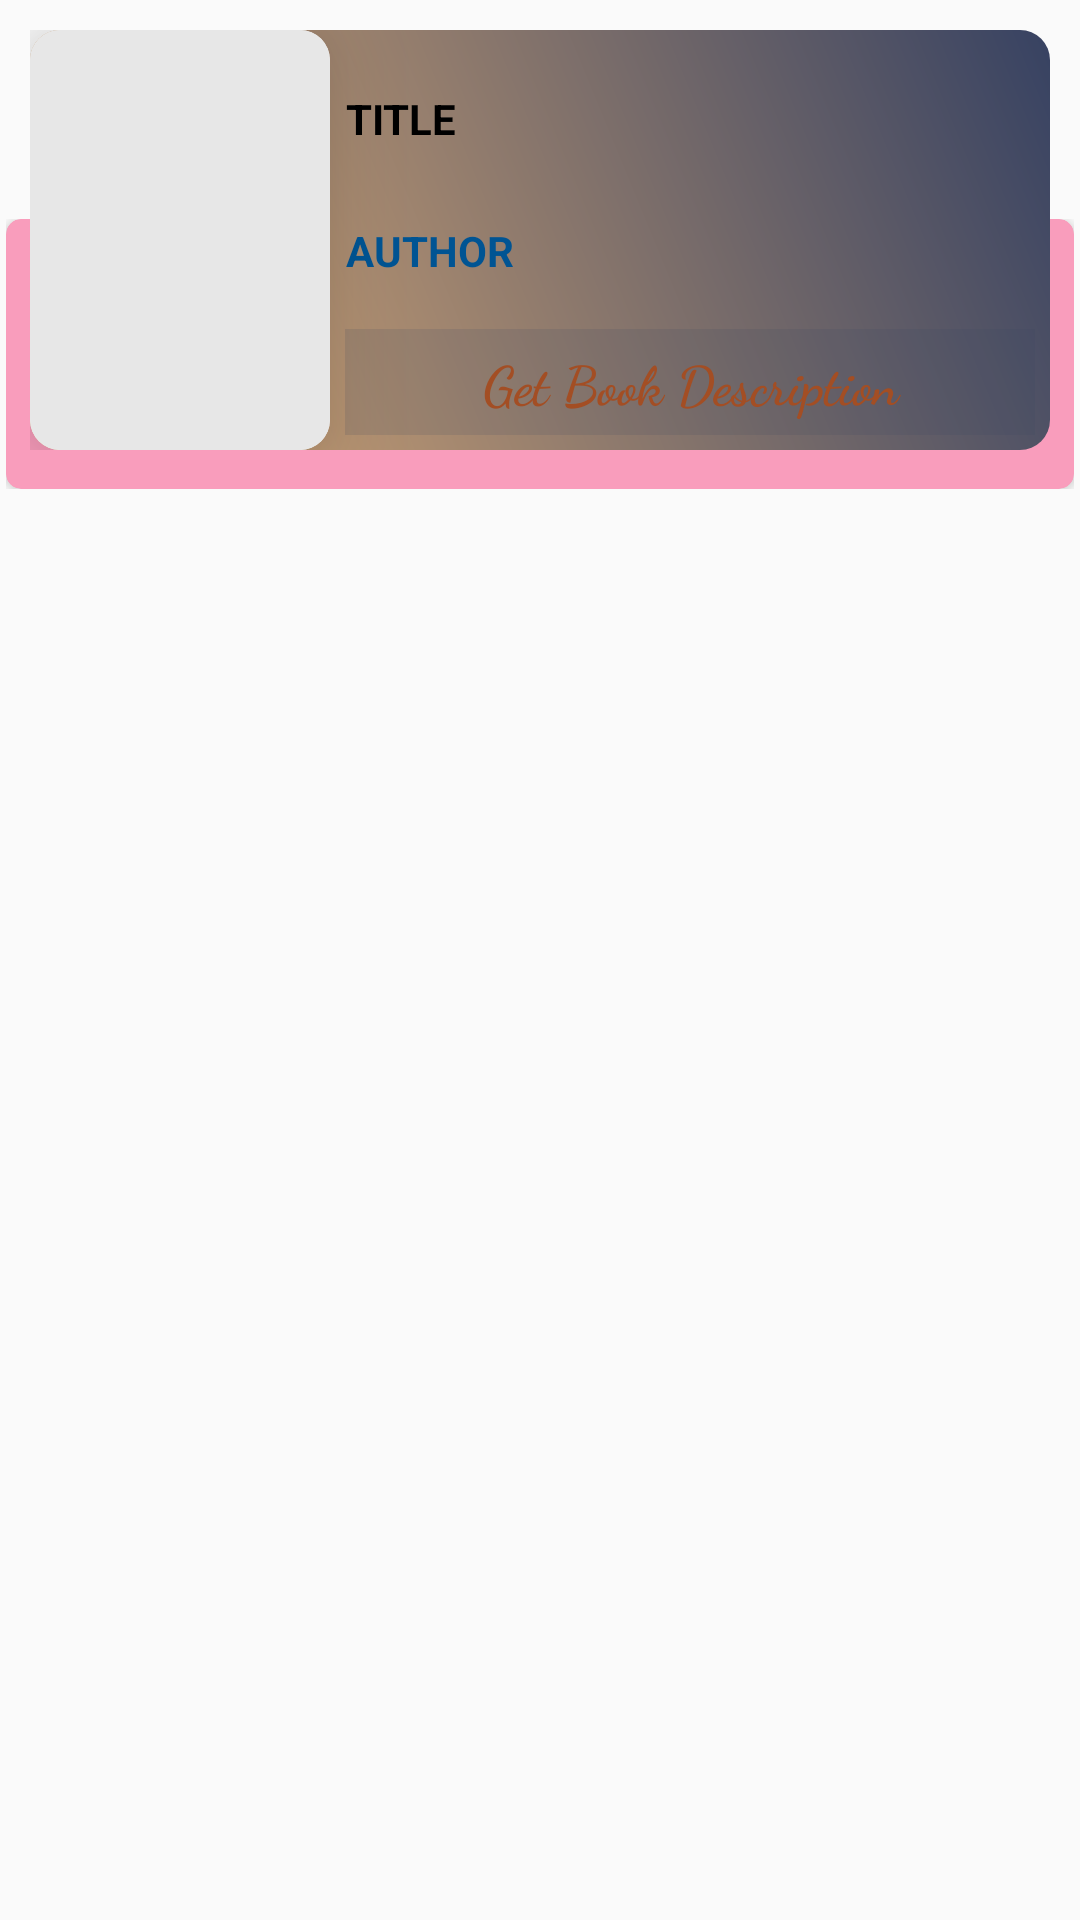

Layout XML and referenced resources for this Android screen:
<!-- AndroidManifest.xml: application theme Theme.ShortStories -->
<!-- res/layout/pdf_model.xml -->
<?xml version="1.0" encoding="utf-8"?>
<RelativeLayout xmlns:android="http://schemas.android.com/apk/res/android"
    android:layout_width="match_parent"
    android:layout_height="wrap_content"
    xmlns:app="http://schemas.android.com/apk/res-auto">

    <RelativeLayout
        android:layout_width="match_parent"
        android:layout_height="90dp"
        android:layout_marginLeft="2dp"
        android:layout_marginRight="2dp"
        android:layout_marginBottom="10dp"
        android:layout_marginTop="73dp">
        <androidx.cardview.widget.CardView
            android:layout_width="match_parent"
            android:layout_height="match_parent"
            android:layout_marginTop="0dp"
            app:cardCornerRadius="5dp"
            android:id="@+id/holdcolor"
            app:cardBackgroundColor="#f99dbc">
        </androidx.cardview.widget.CardView>
    </RelativeLayout>


        <RelativeLayout
            android:layout_width="match_parent"
            android:layout_height="140dp"
            android:layout_margin="10dp"
            android:background="@drawable/pdf_button">

            <androidx.cardview.widget.CardView
                android:layout_width="100dp"
                android:layout_height="match_parent"
                android:layout_alignParentStart="true"
                android:elevation="0dp"
                app:cardElevation="20dp"
                android:id="@+id/cardview"
                app:cardCornerRadius="10dp">

                <ImageView
                    android:id="@+id/imageview"
                    android:layout_width="match_parent"
                    android:layout_height="match_parent"
                    android:scaleType="centerCrop"
                    android:background="#e7e7e7" />

            </androidx.cardview.widget.CardView>

            <TextView
                android:id="@+id/booktitle"
                android:layout_width="wrap_content"
                android:layout_height="wrap_content"
                android:textAlignment="center"
                android:text="title"
                android:layout_toEndOf="@+id/cardview"
                android:padding="5dp"
                android:layout_marginTop="15dp"
                android:textAllCaps="true"
                android:textColor="#000000"
                android:textSize="14sp"
                android:singleLine="true"
                android:ellipsize="marquee"
                android:marqueeRepeatLimit="marquee_forever"
                android:scrollHorizontally="true"
                android:textStyle="bold|normal" />
            <TextView
                android:id="@+id/authorName"
                android:layout_width="wrap_content"
                android:layout_height="wrap_content"
                android:padding="5dp"
                android:layout_marginTop="15dp"
                android:singleLine="true"
                android:ellipsize="marquee"
                android:marqueeRepeatLimit="marquee_forever"
                android:scrollHorizontally="true"
                android:layout_below="@+id/booktitle"
                android:textAlignment="center"
                android:layout_toEndOf="@+id/cardview"
                android:text="author "
                android:textAllCaps="true"
                android:textColor="#005493"
                android:textSize="14sp"
                android:textStyle="bold" />
            <TextView
                android:id="@+id/description"
                android:layout_width="match_parent"
                android:layout_height="wrap_content"
                android:layout_margin="5dp"
                android:padding="5dp"
                android:fontFamily="cursive"
                android:textFontWeight="720"
                android:textStyle="bold"
                android:textSize="18sp"
               android:background="#26374262"
                android:textAlignment="center"
                android:layout_alignParentBottom="true"
                android:layout_toEndOf="@+id/cardview"
                android:textColor="@color/brown"
                android:text="Get Book Description" />

        </RelativeLayout>













</RelativeLayout>
<!-- resources referenced by this layout -->
<resources>
  <color name="brown">#a34E24</color>
  <!-- drawable pdf_button (drawable) -->
  <?xml version="1.0" encoding="utf-8"?>
  <shape xmlns:android="http://schemas.android.com/apk/res/android">
  
      <gradient android:startColor="#e3b077"
          android:endColor="#374262"
          android:angle="45"
          android:type="linear"/>
  
      <corners android:radius="10dp"/>
  </shape>
  <style name="Theme.ShortStories" parent="Theme.AppCompat.Light.NoActionBar">
          
          <item name="colorPrimary">@color/purple_500</item>
          <item name="colorPrimaryVariant">@color/purple_700</item>
          <item name="colorOnPrimary">@color/white</item>
          
          <item name="colorSecondary">@color/teal_200</item>
          <item name="colorSecondaryVariant">@color/teal_700</item>
          <item name="colorOnSecondary">@color/black</item>
          
          <item name="android:statusBarColor" tools:targetApi="l">?attr/colorPrimaryVariant</item>
          
      </style>
  <color name="purple_500">#FF6200EE</color>
  <color name="purple_700">#FF3700B3</color>
  <color name="white">#FFFFFFFF</color>
  <color name="teal_200">#FF03DAC5</color>
  <color name="teal_700">#FF018786</color>
  <color name="black">#FF000000</color>
</resources>
